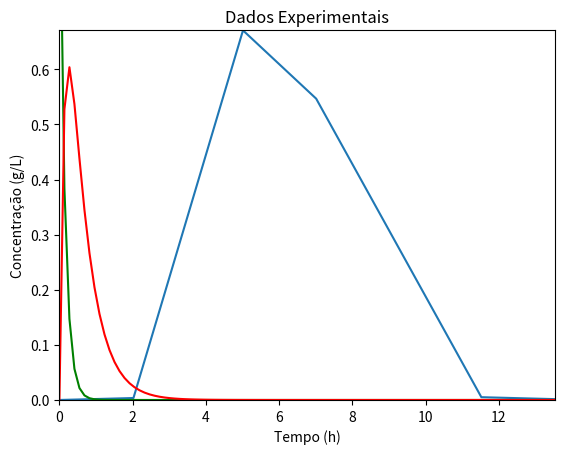

The script that saved this image:
# -*- coding: utf-8 -*-
"""
Created on Thu Apr 28 14:00:28 2016

[redacted]
"""

from scipy.integrate import odeint
import matplotlib.pyplot as plt
from numpy import linspace


T = [0,
2.0223916,
5.01462,
7.0135713,
11.525331,
13.547722]

Cexp = [0,
0.003532348,
0.67059183,
0.54666984,
0.005038931,
0.001506583]

Tlista = linspace(0,13.547722,100)

# Modelo, Y = [ E , C]
k = 2
ke = 7

def func2(Y,t):
    dEdt = -ke*Y[0]
    dCdt = ke*Y[0] - k*Y[1]
    return [dEdt, dCdt]

# Condição Inicial
C0 = 0.0
E0 = 1 
Y0 = [E0, C0]

# Realiza  a integração numérica
Y = odeint(func2,Y0,Tlista)

plt.plot(T,Cexp)
plt.plot(Tlista,Y[:,0],'g')
plt.plot(Tlista,Y[:,1],'r')
plt.axis([0, max(T), 0, max(Cexp)])
plt.ylabel('Concentração (g/L)')
plt.xlabel('Tempo (h)')
plt.title('Dados Experimentais')
plt.show()

